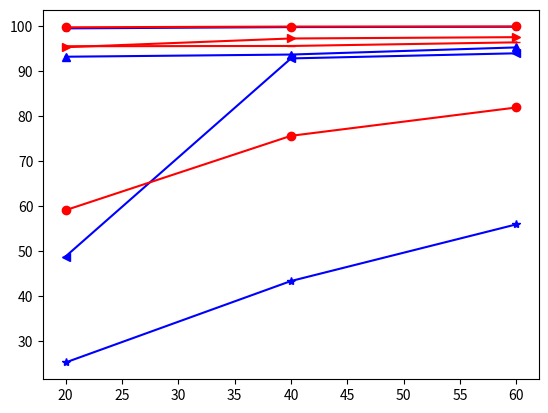

This figure's Python source:
import numpy as np
import matplotlib.pyplot as plt


PVD_IN = np.array((99.474, 99.760, 99.834))
PVD_CLEF = np.array((99.714, 99.88, 99.899))

Apple2020_IN = np.array((48.753, 92.798, 93.939))
Apple2020_CLEF = np.array((95.291, 97.23, 97.521))

Apple2021_IN = np.array((93.174, 93.658, 95.246))
Apple2021_CLEF = np.array((95.506, 95.566, 96.374))

Taiwan_IN = np.array((25.197, 43.307, 55.906))
Taiwan_CLEF = np.array((59.055, 75.591, 81.89))


x = np.array((20, 40, 60))

plt.plot(x, PVD_IN, 'b-*')
plt.plot(x, PVD_CLEF, 'r-o')

plt.plot(x, Apple2020_IN, 'b-<')
plt.plot(x, Apple2020_CLEF, 'r->')

plt.plot(x, Apple2021_IN, 'b-^')
plt.plot(x, Apple2021_CLEF, 'r-_')

plt.plot(x, Taiwan_IN, 'b-*')
plt.plot(x, Taiwan_CLEF, 'r-o')

plt.show()